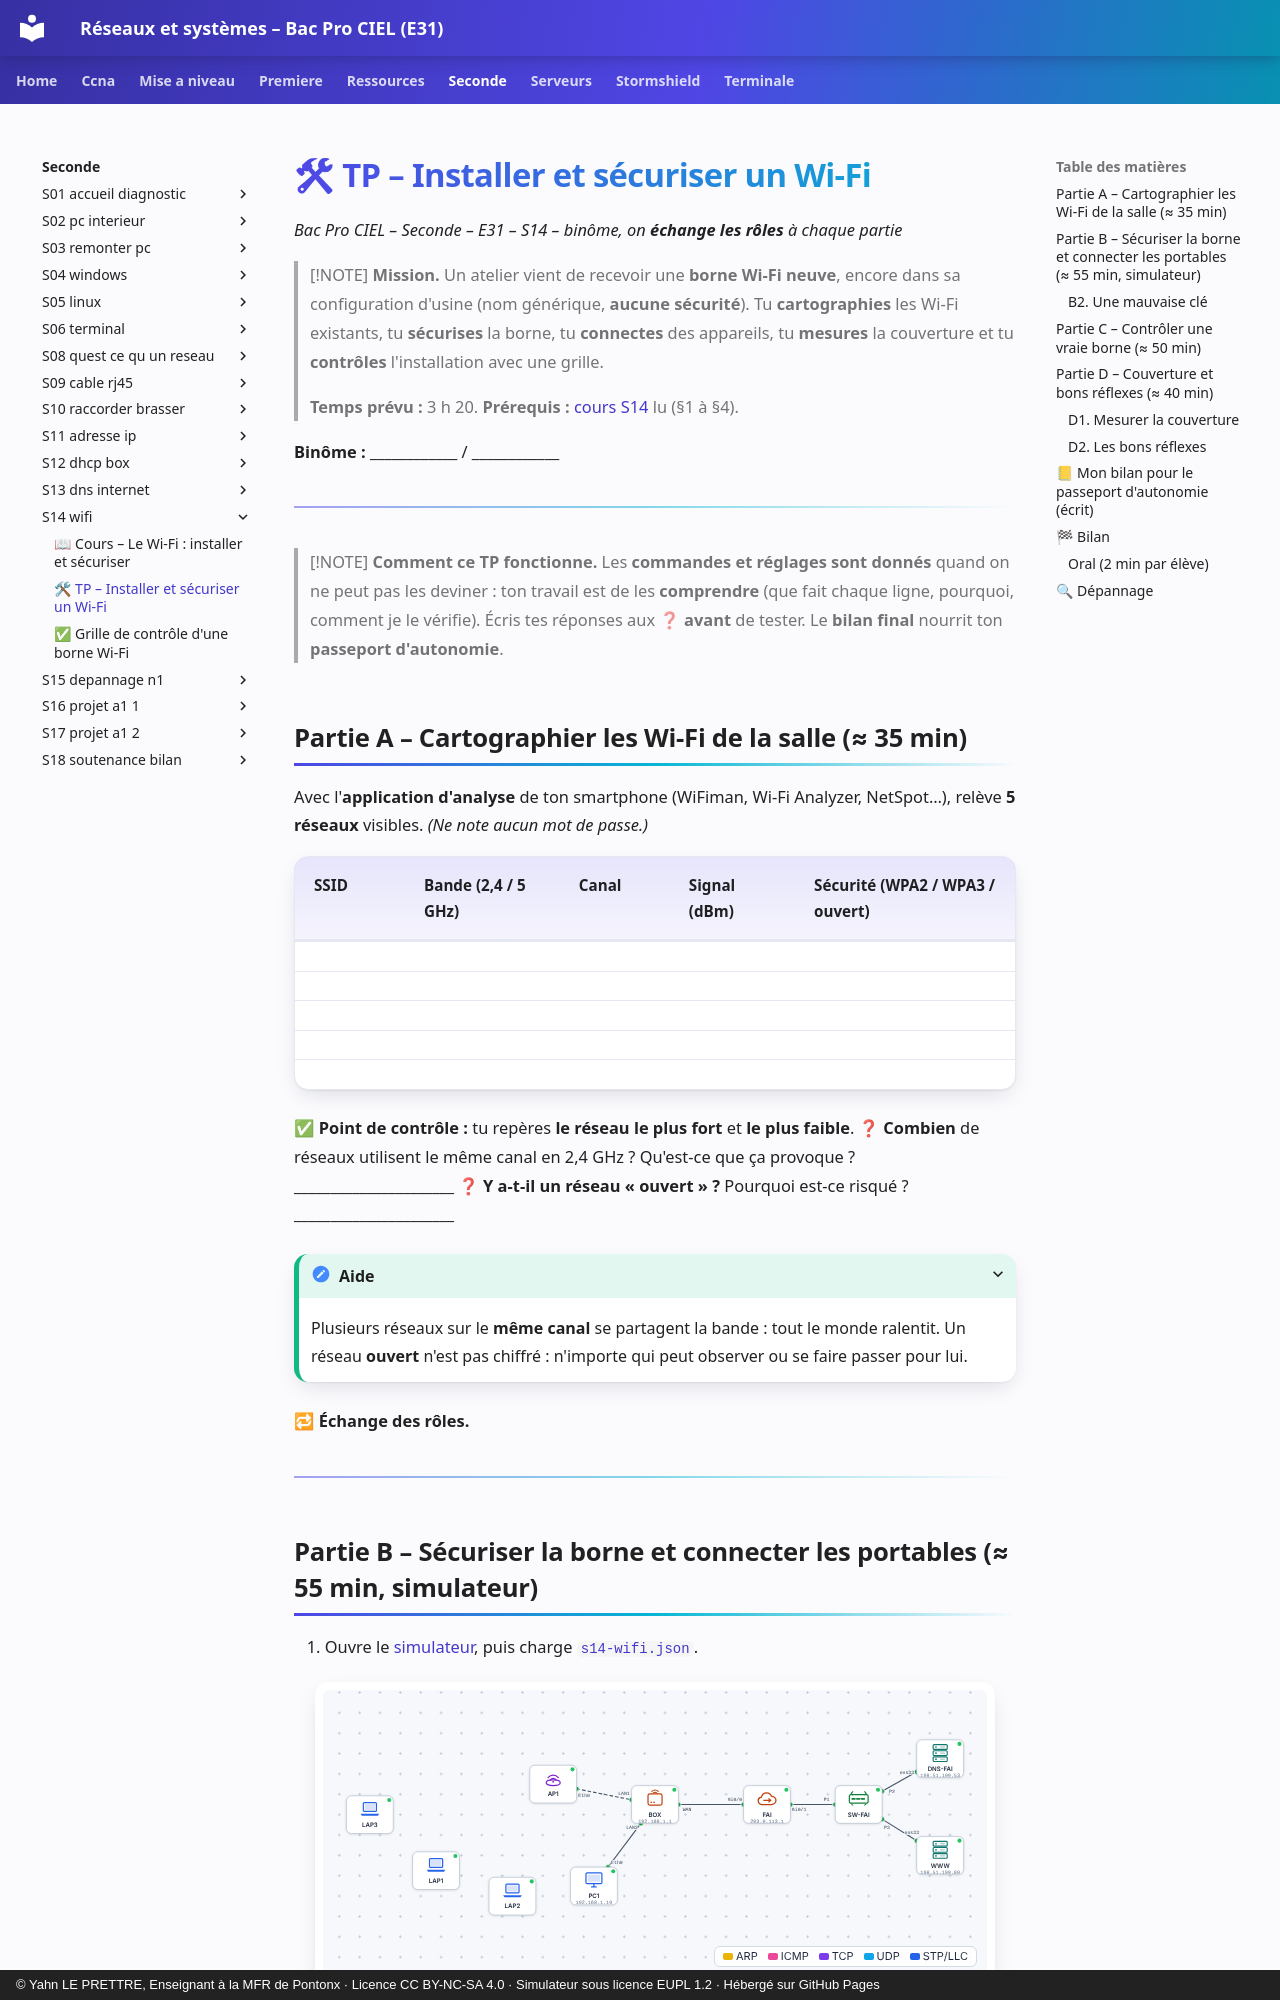

repository: YahnLP/bacprociel-reseau-systeme · page: seconde/S14-wifi/02-tp/index.html · generator: mkdocs · copyright: © Yahn LE PRETTRE, Enseignant à la MFR de Pontonx · Licence CC BY-NC-SA 4.0 · Simulateur sous licence EUPL 1.2 · Hébergé sur GitHub Pages

# 🛠 TP – Installer et sécuriser un Wi-Fi

*Bac Pro CIEL – Seconde – E31 – S14 – binôme, on **échange les rôles** à chaque partie*

> [!NOTE]
> **Mission.** Un atelier vient de recevoir une **borne Wi-Fi neuve**, encore dans sa configuration d'usine (nom générique, **aucune sécurité**). Tu **cartographies** les Wi-Fi existants, tu **sécurises** la borne, tu **connectes** des appareils, tu **mesures** la couverture et tu **contrôles** l'installation avec une grille.
>
> **Temps prévu :** 3 h 20. **Prérequis :** [cours S14](01-cours.md) lu (§1 à §4).

**Binôme :** ____________ / ____________

---

> [!NOTE]
> **Comment ce TP fonctionne.** Les **commandes et réglages sont donnés** quand on ne peut pas les deviner : ton travail est de les **comprendre** (que fait chaque ligne, pourquoi, comment je le vérifie). Écris tes réponses aux ❓ **avant** de tester. Le **bilan final** nourrit ton **passeport d'autonomie**.
